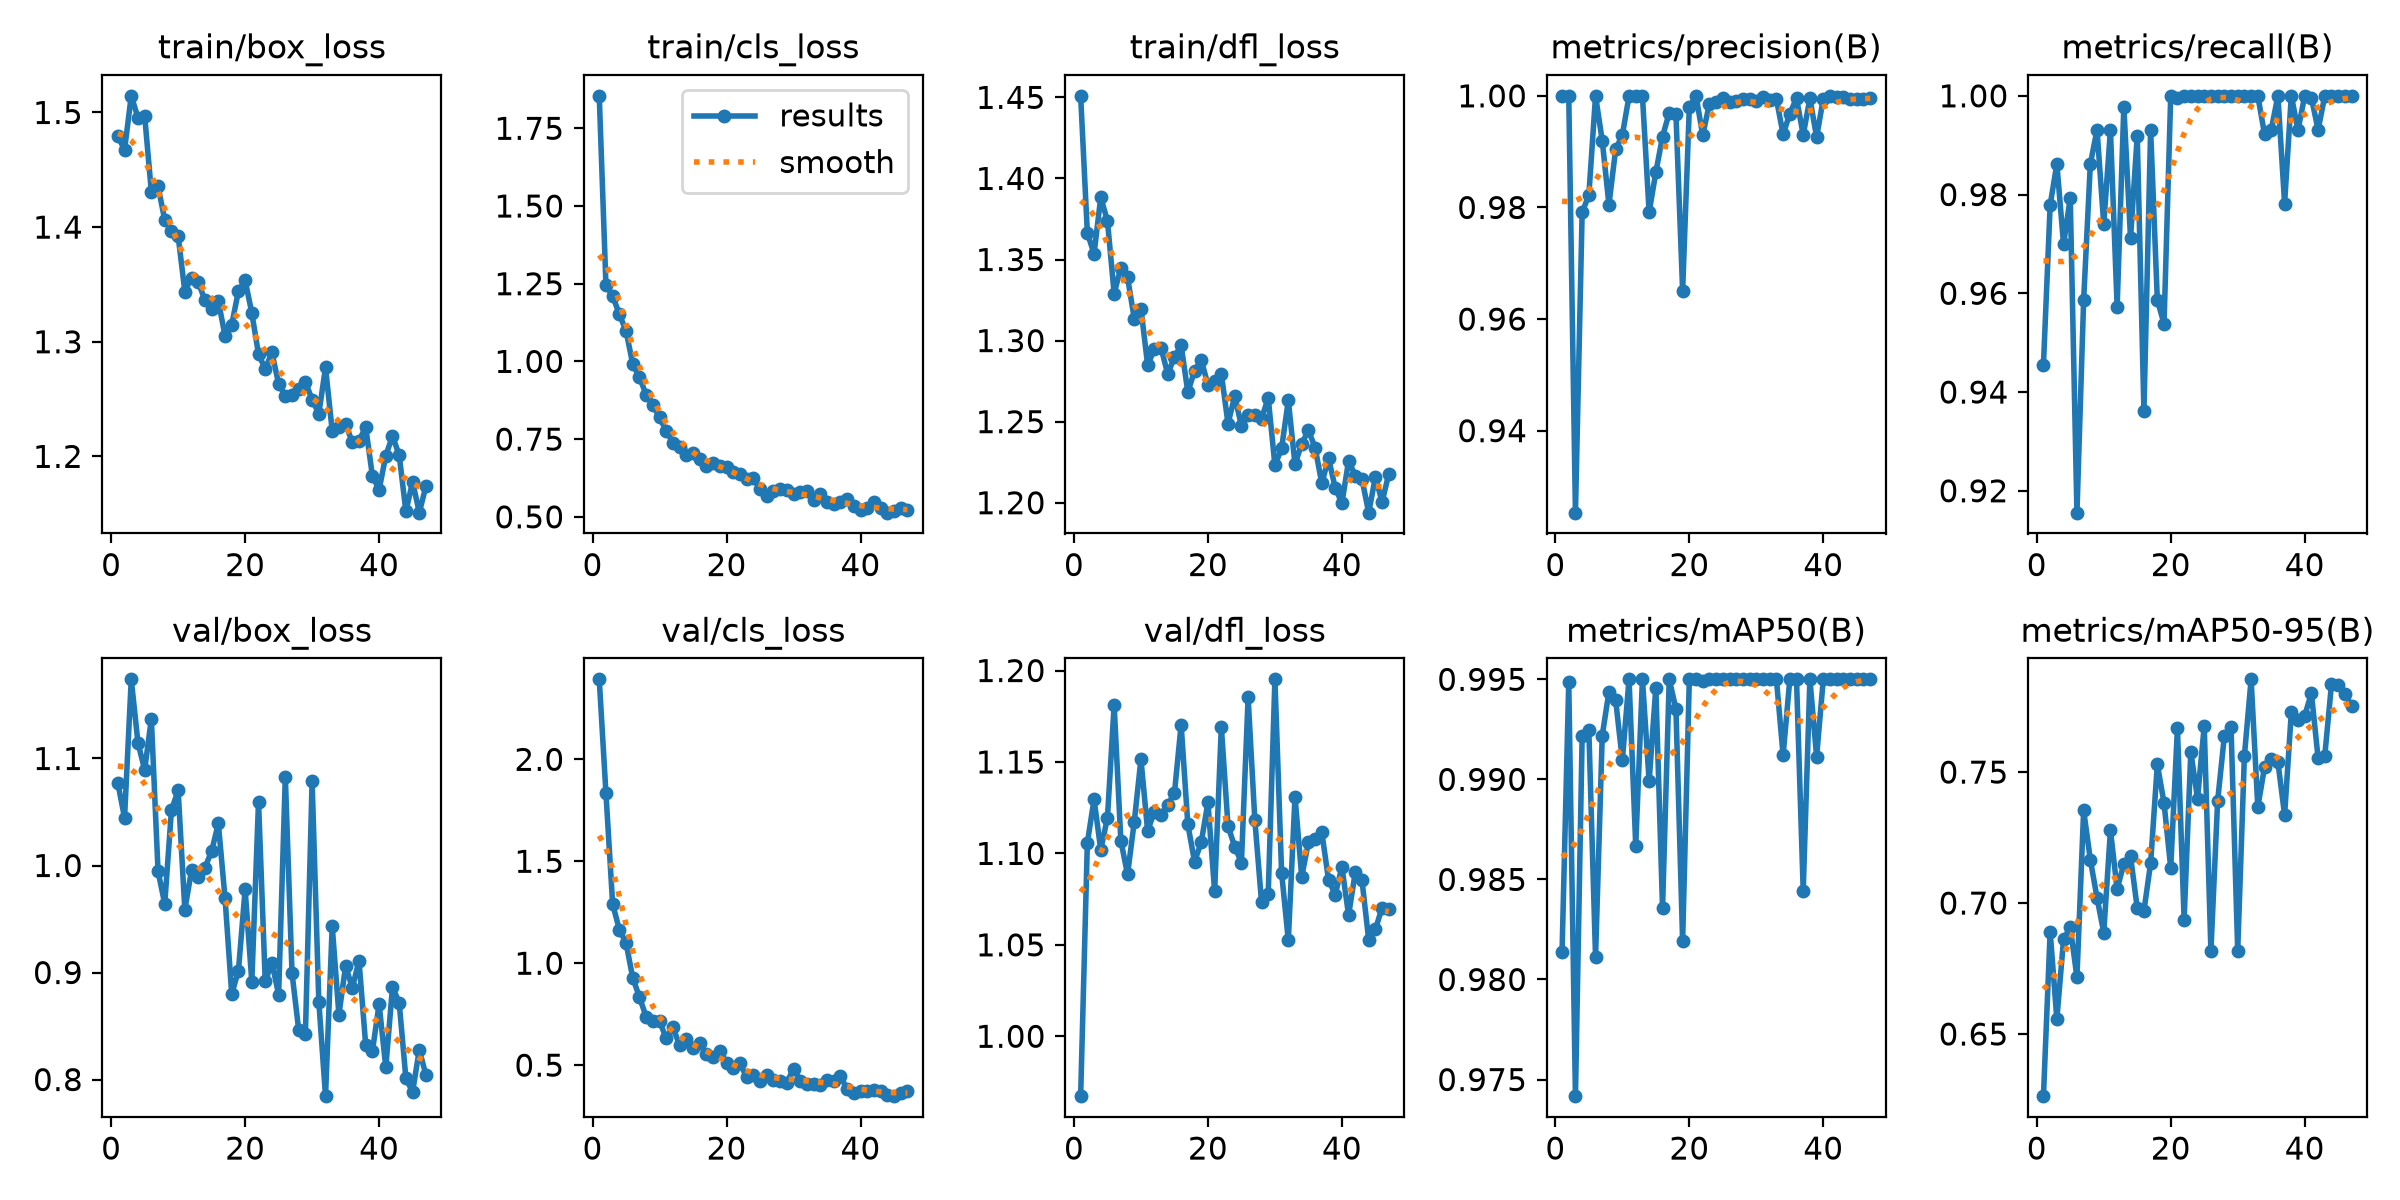

The data file committed next to this chart (first rows):
epoch, time, train/box_loss, train/cls_loss, train/dfl_loss, metrics/precision(B), metrics/recall(B), metrics/mAP50(B), metrics/mAP50-95(B), val/box_loss, val/cls_loss, val/dfl_loss, lr/pg0, lr/pg1, lr/pg2
1, 20.69, 1.479, 1.854, 1.451, 1, 0.9455, 0.9814, 0.6263, 1.077, 2.392, 0.9673, 0.0006512, 0.0006512, 0.0006512
2, 34.86, 1.467, 1.245, 1.366, 1, 0.9778, 0.9949, 0.6891, 1.045, 1.833, 1.106, 0.001305, 0.001305, 0.001305
3, 48.95, 1.515, 1.211, 1.354, 0.9253, 0.9862, 0.9742, 0.6557, 1.174, 1.29, 1.13, 0.001945, 0.001945, 0.001945
4, 63.48, 1.495, 1.152, 1.388, 0.9791, 0.97, 0.9922, 0.6861, 1.115, 1.165, 1.102, 0.001941, 0.001941, 0.001941
5, 78.83, 1.497, 1.098, 1.374, 0.9822, 0.9793, 0.9925, 0.6908, 1.089, 1.1, 1.12, 0.001921, 0.001921, 0.001921
6, 95.17, 1.431, 0.9913, 1.329, 1, 0.9156, 0.9811, 0.6717, 1.137, 0.928, 1.181, 0.001901, 0.001901, 0.001901
7, 108.2, 1.436, 0.9492, 1.345, 0.992, 0.9586, 0.9922, 0.7353, 0.9945, 0.8341, 1.107, 0.001881, 0.001881, 0.001881
8, 121.8, 1.406, 0.8933, 1.339, 0.9805, 0.9862, 0.9944, 0.7166, 0.9642, 0.7373, 1.089, 0.001861, 0.001861, 0.001861
9, 135.8, 1.397, 0.8595, 1.314, 0.9904, 0.9931, 0.994, 0.702, 1.052, 0.7189, 1.117, 0.001842, 0.001842, 0.001842
10, 149.3, 1.392, 0.8201, 1.32, 0.993, 0.974, 0.991, 0.6887, 1.07, 0.7154, 1.152, 0.001822, 0.001822, 0.001822
11, 162.8, 1.344, 0.7759, 1.285, 1, 0.9931, 0.995, 0.7278, 0.9587, 0.6313, 1.112, 0.001802, 0.001802, 0.001802
12, 176.6, 1.356, 0.7389, 1.295, 1, 0.9573, 0.9867, 0.7054, 0.9956, 0.6853, 1.123, 0.001782, 0.001782, 0.001782
13, 190.4, 1.352, 0.7255, 1.295, 1, 0.9978, 0.995, 0.7149, 0.9894, 0.5968, 1.121, 0.001762, 0.001762, 0.001762
14, 204.1, 1.336, 0.7001, 1.279, 0.9791, 0.9711, 0.9899, 0.7179, 0.998, 0.6279, 1.127, 0.001743, 0.001743, 0.001743
15, 217.5, 1.329, 0.7043, 1.29, 0.9863, 0.9919, 0.9946, 0.6981, 1.013, 0.583, 1.133, 0.001723, 0.001723, 0.001723
16, 230.9, 1.336, 0.6858, 1.297, 0.9927, 0.9362, 0.9836, 0.697, 1.039, 0.6073, 1.17, 0.001703, 0.001703, 0.001703
17, 244.2, 1.305, 0.662, 1.268, 0.997, 0.9931, 0.995, 0.7152, 0.9696, 0.5536, 1.116, 0.001683, 0.001683, 0.001683
18, 257.7, 1.315, 0.6716, 1.281, 0.9968, 0.9586, 0.9935, 0.7529, 0.8798, 0.5411, 1.096, 0.001663, 0.001663, 0.001663
19, 272.3, 1.344, 0.665, 1.288, 0.9651, 0.9538, 0.9819, 0.7382, 0.9018, 0.5698, 1.106, 0.001644, 0.001644, 0.001644
20, 285.5, 1.354, 0.659, 1.273, 0.998, 1, 0.995, 0.7134, 0.9777, 0.5114, 1.128, 0.001624, 0.001624, 0.001624
21, 298.6, 1.325, 0.6449, 1.275, 1, 0.9995, 0.995, 0.7668, 0.8913, 0.4853, 1.079, 0.001604, 0.001604, 0.001604
22, 312.1, 1.289, 0.6392, 1.28, 0.9929, 1, 0.9949, 0.6937, 1.06, 0.5087, 1.169, 0.001584, 0.001584, 0.001584
23, 325.5, 1.276, 0.6209, 1.249, 0.9986, 1, 0.995, 0.7577, 0.8918, 0.4411, 1.115, 0.001564, 0.001564, 0.001564
24, 338.6, 1.291, 0.6235, 1.266, 0.9989, 1, 0.995, 0.7399, 0.9092, 0.4503, 1.104, 0.001545, 0.001545, 0.001545
25, 352.2, 1.263, 0.5899, 1.247, 0.9996, 1, 0.995, 0.7676, 0.8794, 0.4224, 1.095, 0.001525, 0.001525, 0.001525
26, 365.5, 1.253, 0.5655, 1.254, 0.999, 1, 0.995, 0.6817, 1.083, 0.4534, 1.185, 0.001505, 0.001505, 0.001505
27, 378.8, 1.254, 0.5833, 1.254, 0.9991, 1, 0.995, 0.7389, 0.8995, 0.4266, 1.118, 0.001485, 0.001485, 0.001485
28, 392.4, 1.259, 0.5899, 1.252, 0.9994, 1, 0.995, 0.7636, 0.8461, 0.4211, 1.073, 0.001465, 0.001465, 0.001465
29, 405.5, 1.265, 0.5847, 1.265, 0.9995, 1, 0.995, 0.7673, 0.8428, 0.4135, 1.078, 0.001446, 0.001446, 0.001446
30, 419, 1.25, 0.5723, 1.223, 0.9991, 1, 0.995, 0.6818, 1.079, 0.4831, 1.195, 0.001426, 0.001426, 0.001426
31, 432.4, 1.237, 0.5807, 1.234, 0.9998, 1, 0.995, 0.7563, 0.8729, 0.4238, 1.089, 0.001406, 0.001406, 0.001406
32, 445.9, 1.278, 0.5834, 1.263, 0.9992, 1, 0.995, 0.7854, 0.7845, 0.408, 1.052, 0.001386, 0.001386, 0.001386
33, 461.5, 1.222, 0.5552, 1.224, 0.9994, 1, 0.995, 0.7366, 0.9434, 0.4054, 1.131, 0.001366, 0.001366, 0.001366
34, 475.4, 1.225, 0.5718, 1.236, 0.9931, 0.9923, 0.9912, 0.7519, 0.8606, 0.401, 1.087, 0.001347, 0.001347, 0.001347
35, 489.1, 1.228, 0.548, 1.245, 0.9968, 0.9931, 0.995, 0.755, 0.9061, 0.4261, 1.106, 0.001327, 0.001327, 0.001327
36, 502.8, 1.212, 0.5425, 1.234, 0.9996, 1, 0.995, 0.7538, 0.8857, 0.4227, 1.108, 0.001307, 0.001307, 0.001307
37, 516.4, 1.214, 0.5492, 1.212, 0.993, 0.9782, 0.9844, 0.7336, 0.911, 0.447, 1.112, 0.001287, 0.001287, 0.001287
38, 530.6, 1.226, 0.5559, 1.227, 0.9996, 1, 0.995, 0.7728, 0.8322, 0.3824, 1.086, 0.001267, 0.001267, 0.001267
39, 544.4, 1.183, 0.5353, 1.209, 0.9926, 0.9931, 0.9911, 0.7699, 0.8265, 0.3645, 1.077, 0.001248, 0.001248, 0.001248
40, 558.7, 1.171, 0.5213, 1.2, 0.9995, 1, 0.995, 0.7715, 0.8705, 0.3717, 1.093, 0.001228, 0.001228, 0.001228
41, 572.5, 1.201, 0.5283, 1.226, 1, 0.9997, 0.995, 0.7801, 0.8114, 0.3744, 1.066, 0.001208, 0.001208, 0.001208
42, 585.9, 1.218, 0.5462, 1.217, 0.9998, 0.9931, 0.995, 0.7553, 0.8865, 0.3771, 1.09, 0.001188, 0.001188, 0.001188
43, 599.1, 1.201, 0.5274, 1.214, 0.9997, 1, 0.995, 0.7563, 0.8718, 0.3723, 1.085, 0.001168, 0.001168, 0.001168
44, 612.5, 1.152, 0.5134, 1.194, 0.9995, 1, 0.995, 0.7835, 0.8011, 0.3541, 1.053, 0.001149, 0.001149, 0.001149
45, 627, 1.178, 0.5177, 1.216, 0.9995, 1, 0.995, 0.7834, 0.7884, 0.3478, 1.059, 0.001129, 0.001129, 0.001129
46, 641.3, 1.151, 0.5293, 1.2, 0.9994, 1, 0.995, 0.78, 0.8279, 0.3629, 1.07, 0.001109, 0.001109, 0.001109
47, 655.1, 1.174, 0.5208, 1.218, 0.9997, 1, 0.995, 0.7752, 0.804, 0.373, 1.07, 0.001089, 0.001089, 0.001089
